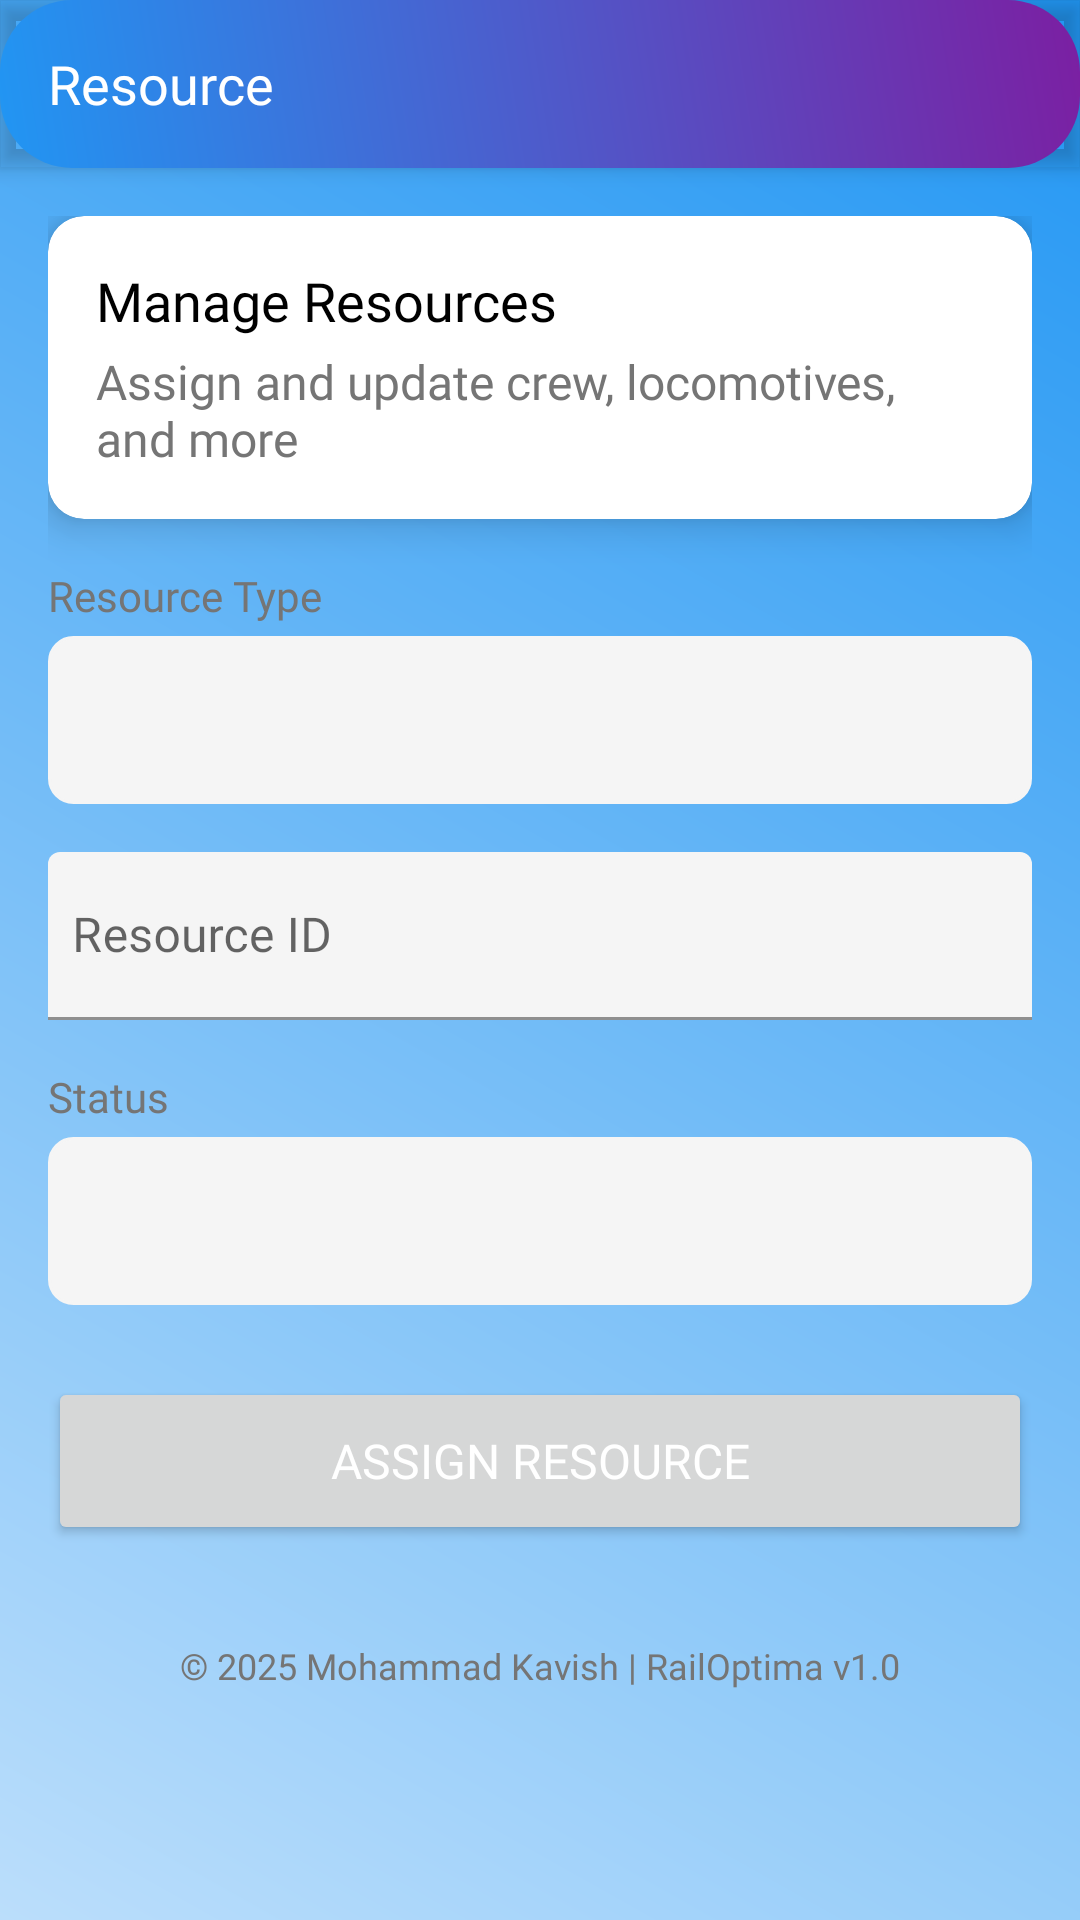

Produce the Android XML layout that renders to this screen, including the resource entries it uses.
<!-- AndroidManifest.xml: application theme Theme.RailOptima -->
<!-- res/layout/activity_resource.xml -->
<?xml version="1.0" encoding="utf-8"?>
<androidx.coordinatorlayout.widget.CoordinatorLayout
    xmlns:android="http://schemas.android.com/apk/res/android"
    xmlns:app="http://schemas.android.com/apk/res-auto"
    android:layout_width="match_parent"
    android:layout_height="match_parent"
    android:background="@drawable/gradient_background">

    <com.google.android.material.appbar.AppBarLayout
        android:layout_width="match_parent"
        android:layout_height="wrap_content"
        android:background="@drawable/button_gradient">
        <androidx.appcompat.widget.Toolbar
            android:id="@+id/toolbar"
            android:layout_width="match_parent"
            android:layout_height="?attr/actionBarSize"
            app:title="@string/resource"
            app:titleTextAppearance="@style/TitleText"
            app:titleTextColor="#FFFFFF"
            android:elevation="4dp" />
    </com.google.android.material.appbar.AppBarLayout>

    <androidx.core.widget.NestedScrollView
        android:layout_width="match_parent"
        android:layout_height="match_parent"
        app:layout_behavior="@string/appbar_scrolling_view_behavior"
        android:fillViewport="true">

        <androidx.constraintlayout.widget.ConstraintLayout
            android:layout_width="match_parent"
            android:layout_height="wrap_content"
            android:padding="16dp">

            
            <androidx.cardview.widget.CardView
                android:id="@+id/card_header"
                android:layout_width="0dp"
                android:layout_height="wrap_content"
                style="@style/AppCard"
                app:layout_constraintStart_toStartOf="parent"
                app:layout_constraintEnd_toEndOf="parent"
                app:layout_constraintTop_toTopOf="parent">
                <LinearLayout
                    android:layout_width="match_parent"
                    android:layout_height="wrap_content"
                    android:orientation="vertical"
                    android:padding="16dp">
                    <TextView
                        android:layout_width="wrap_content"
                        android:layout_height="wrap_content"
                        android:text="@string/resource_input_title"
                        style="@style/TitleText" />
                    <TextView
                        android:layout_width="wrap_content"
                        android:layout_height="wrap_content"
                        android:text="@string/resource_input_subtitle"
                        style="@style/BodyText"
                        android:layout_marginTop="4dp" />
                </LinearLayout>
            </androidx.cardview.widget.CardView>

            
            <TextView
                android:id="@+id/tv_resource_type_label"
                android:layout_width="wrap_content"
                android:layout_height="wrap_content"
                android:text="@string/resource_type"
                style="@style/HintText"
                app:layout_constraintStart_toStartOf="parent"
                app:layout_constraintTop_toBottomOf="@id/card_header"
                android:layout_marginTop="16dp" />
            <Spinner
                android:id="@+id/sp_resource_type"
                android:layout_width="0dp"
                android:layout_height="56dp"
                app:layout_constraintStart_toStartOf="parent"
                app:layout_constraintEnd_toEndOf="parent"
                app:layout_constraintTop_toBottomOf="@id/tv_resource_type_label"
                android:layout_marginTop="4dp"
                android:background="@drawable/spinner_background"
                android:backgroundTint="#F5F5F5"
                android:spinnerMode="dropdown"
                android:popupBackground="#FFFFFF"
                android:dropDownSelector="@color/colorAccent"
                android:textColor="#000000"
                android:fontFamily="@font/poppins_regular"
                android:padding="8dp"
                style="@style/BodyText" />

            
            <com.google.android.material.textfield.TextInputLayout
                android:id="@+id/til_resource_id"
                style="@style/AppTextInput"
                android:layout_width="0dp"
                android:layout_height="wrap_content"
                app:layout_constraintStart_toStartOf="parent"
                app:layout_constraintEnd_toEndOf="parent"
                app:layout_constraintTop_toBottomOf="@id/sp_resource_type"
                android:layout_marginTop="16dp"
                app:hintEnabled="true"
                app:hintAnimationEnabled="true"
                app:hintTextAppearance="@style/HintText"
                app:hintTextColor="#757575"
                android:hint="@string/resource_id">
                <com.google.android.material.textfield.TextInputEditText
                    android:id="@+id/et_resource_id"
                    android:layout_width="match_parent"
                    android:layout_height="56dp"
                    android:inputType="text"
                    android:fontFamily="@font/poppins_regular"
                    android:textColor="#000000"
                    android:paddingTop="8dp"
                    android:paddingBottom="4dp"
                    android:paddingHorizontal="8dp"
                    android:backgroundTint="#F5F5F5" />
            </com.google.android.material.textfield.TextInputLayout>

            
            <TextView
                android:id="@+id/tv_status_label"
                android:layout_width="wrap_content"
                android:layout_height="wrap_content"
                android:text="@string/status"
                style="@style/HintText"
                app:layout_constraintStart_toStartOf="parent"
                app:layout_constraintTop_toBottomOf="@id/til_resource_id"
                android:layout_marginTop="16dp" />
            <Spinner
                android:id="@+id/sp_status"
                android:layout_width="0dp"
                android:layout_height="56dp"
                app:layout_constraintStart_toStartOf="parent"
                app:layout_constraintEnd_toEndOf="parent"
                app:layout_constraintTop_toBottomOf="@id/tv_status_label"
                android:layout_marginTop="4dp"
                android:background="@drawable/spinner_background"
                android:backgroundTint="#F5F5F5"
                android:spinnerMode="dropdown"
                android:popupBackground="#FFFFFF"
                android:dropDownSelector="@color/colorAccent"
                android:textColor="#000000"
                android:fontFamily="@font/poppins_regular"
                android:padding="8dp"
                style="@style/BodyText" />

            
            <Button
                android:id="@+id/btn_assign_resource"
                style="@style/AppButton"
                android:layout_width="0dp"
                android:layout_height="56dp"
                android:text="@string/assign_resource"
                app:layout_constraintStart_toStartOf="parent"
                app:layout_constraintEnd_toEndOf="parent"
                app:layout_constraintTop_toBottomOf="@id/sp_status"
                android:layout_marginTop="24dp"
                android:padding="12dp" />

            
            <androidx.recyclerview.widget.RecyclerView
                android:id="@+id/rv_resources"
                android:layout_width="0dp"
                android:layout_height="wrap_content"
                app:layout_constraintStart_toStartOf="parent"
                app:layout_constraintEnd_toEndOf="parent"
                app:layout_constraintTop_toBottomOf="@id/btn_assign_resource"
                android:layout_marginTop="16dp" />

            
            <TextView
                android:id="@+id/tv_footer"
                android:layout_width="wrap_content"
                android:layout_height="wrap_content"
                android:text="© 2025 Mohammad Kavish | RailOptima v1.0"
                style="@style/FooterText"
                app:layout_constraintStart_toStartOf="parent"
                app:layout_constraintEnd_toEndOf="parent"
                app:layout_constraintTop_toBottomOf="@id/rv_resources"
                android:layout_marginTop="16dp"
                android:layout_marginBottom="8dp" />

        </androidx.constraintlayout.widget.ConstraintLayout>
    </androidx.core.widget.NestedScrollView>
</androidx.coordinatorlayout.widget.CoordinatorLayout>
<!-- resources referenced by this layout -->
<resources>
  <color name="colorAccent">#FF4081</color>
  <!-- drawable button_gradient (drawable) -->
  <shape xmlns:android="http://schemas.android.com/apk/res/android">
      <gradient
          android:startColor="@color/colorPrimary"
          android:endColor="@color/colorSecondary"
          android:angle="45" />
      <corners android:radius="24dp" />
  </shape>
  <!-- drawable gradient_background (drawable) -->
  <?xml version="1.0" encoding="utf-8"?>
  <shape xmlns:android="http://schemas.android.com/apk/res/android">
      <gradient
          android:startColor="#BBDEFB"
          android:endColor="#2196F3"
          android:angle="45" />
  </shape>
  <string name="assign_resource">Assign Resource</string>
  <string name="resource">Resource</string>
  <string name="resource_id">Resource ID</string>
  <string name="resource_input_subtitle">Assign and update crew, locomotives, and more</string>
  <string name="resource_input_title">Manage Resources</string>
  <string name="resource_type">Resource Type</string>
  <string name="status">Status</string>
  <style name="AppButton">
          <item name="android:backgroundTint">@null</item>
          <item name="background">@drawable/button_gradient</item>
          <item name="android:textColor">@android:color/white</item>
          <item name="android:fontFamily">@font/poppins_semibold</item>
          <item name="android:textSize">16sp</item>
          <item name="cornerRadius">24dp</item>
      </style>
  <style name="AppCard">
          <item name="cardElevation">8dp</item>
          <item name="cardCornerRadius">12dp</item>
          <item name="cardBackgroundColor">@android:color/white</item>
      </style>
  <style name="AppTextInput">
          <item name="boxBackgroundMode">filled</item>
          <item name="boxBackgroundColor">@color/inputBackground</item>
          <item name="boxStrokeColor">@color/colorPrimary</item>
          <item name="hintTextColor">@color/textSecondary</item>
          <item name="android:fontFamily">@font/poppins_regular</item>
      </style>
  <style name="BodyText">
          <item name="android:fontFamily">@font/poppins_regular</item>
          <item name="android:textSize">16sp</item>
          <item name="android:textColor">@color/textSecondary</item>
      </style>
  <style name="FooterText">
          <item name="android:fontFamily">@font/poppins_regular</item>
          <item name="android:textSize">12sp</item>
          <item name="android:textColor">@color/textSecondary</item>
      </style>
  <style name="HintText">
          <item name="android:fontFamily">@font/poppins_regular</item>
          <item name="android:textSize">14sp</item>
          <item name="android:textColor">@color/textSecondary</item>
      </style>
  <style name="TitleText">
          <item name="android:fontFamily">@font/poppins_semibold</item>
          <item name="android:textSize">18sp</item>
          <item name="android:textColor">@color/textPrimary</item>
      </style>
  <style name="Theme.RailOptima" parent="Theme.MaterialComponents.DayNight.NoActionBar">
          
          <item name="colorPrimary">@color/colorPrimary</item>
          <item name="colorPrimaryVariant">@color/colorPrimaryDark</item>
          <item name="colorOnPrimary">@android:color/white</item>
          
          <item name="colorSecondary">@color/colorAccent</item>
          <item name="colorSecondaryVariant">@color/colorAccentDark</item>
          <item name="colorOnSecondary">@android:color/black</item>
          
          <item name="android:statusBarColor">?attr/colorPrimaryVariant</item>
          
      </style>
  <color name="colorPrimary">#2196F3</color>
  <color name="colorSecondary">#7B1FA2</color>
  <color name="inputBackground">#F5F5F5</color>
  <color name="textSecondary">#757575</color>
  <color name="textPrimary">#000000</color>
  <color name="colorPrimaryDark">#1976D2</color>
  <color name="colorAccentDark">#C51162</color>
</resources>
